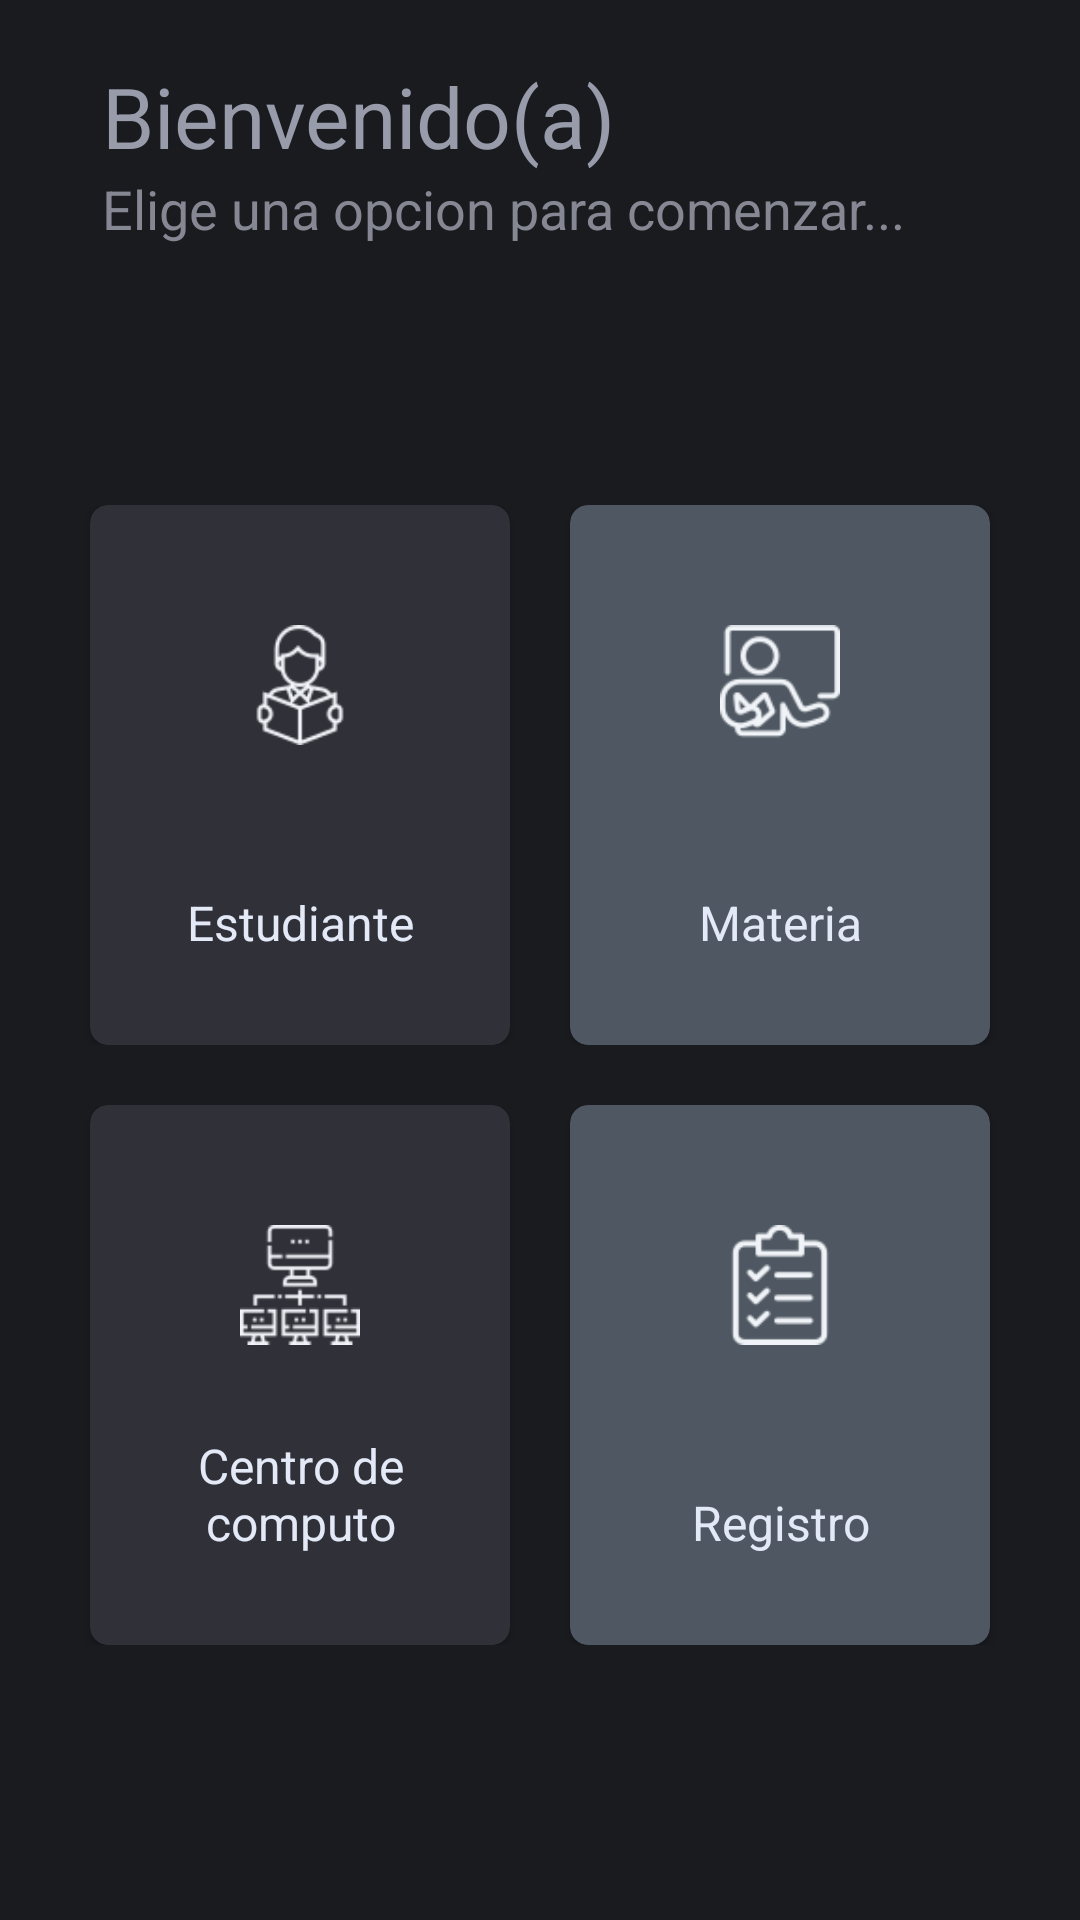

Write the Android layout XML for this screen, with the resource values it uses.
<!-- AndroidManifest.xml: application theme Theme.Regalum -->
<!-- res/layout/fragment_dash.xml -->
<?xml version="1.0" encoding="utf-8"?>
<ScrollView xmlns:android="http://schemas.android.com/apk/res/android"
    xmlns:tools="http://schemas.android.com/tools"
    android:layout_width="match_parent"
    android:layout_height="match_parent"
    xmlns:app="http://schemas.android.com/apk/res-auto"
    android:fillViewport="true"
    android:background="#1A1B1F"
    tools:context=".Dash">

    <androidx.constraintlayout.widget.ConstraintLayout
        android:layout_width="match_parent"
        android:layout_height="match_parent">

        <TextView
            android:id="@+id/titStudents"
            android:layout_width="match_parent"
            android:layout_height="wrap_content"
            android:layout_marginHorizontal="30dp"
            android:layout_marginTop="20dp"
            android:paddingHorizontal="4dp"
            android:text="Bienvenido(a) "
            android:textColor="#979BAA"
            android:textSize="28sp"
            app:layout_constraintEnd_toEndOf="parent"
            app:layout_constraintStart_toStartOf="parent"
            app:layout_constraintTop_toTopOf="parent" />

        <TextView
            android:id="@+id/subStudents"
            android:layout_width="match_parent"
            android:layout_height="wrap_content"
            android:layout_marginHorizontal="30dp"
            android:paddingHorizontal="4dp"
            android:text="Elige una opcion para comenzar..."
            android:textColor="#858793"
            android:textSize="18sp"
            app:layout_constraintEnd_toEndOf="parent"
            app:layout_constraintStart_toStartOf="parent"
            app:layout_constraintTop_toBottomOf="@+id/titStudents" />

        <androidx.appcompat.widget.LinearLayoutCompat
            android:layout_width="match_parent"
            android:layout_height="wrap_content"
            android:layout_marginTop="10dp"
            android:layout_marginBottom="15dp"
            android:gravity="center"
            android:orientation="vertical"
            android:paddingTop="20dp"
            android:paddingBottom="20dp"
            app:layout_constraintBottom_toBottomOf="parent"
            app:layout_constraintEnd_toEndOf="parent"
            app:layout_constraintStart_toStartOf="parent"
            app:layout_constraintTop_toBottomOf="@+id/subStudents">

            <LinearLayout
                android:id="@+id/groupA"
                android:layout_width="match_parent"
                android:layout_height="wrap_content"
                android:layout_marginHorizontal="10dp"
                android:gravity="center_vertical|center_horizontal"
                android:orientation="horizontal"
                android:paddingHorizontal="10dp"
                android:paddingVertical="5dp">

                <androidx.cardview.widget.CardView
                    android:id="@+id/crdStudent"
                    android:layout_width="0dp"
                    android:layout_height="180dp"
                    android:layout_marginHorizontal="10dp"
                    android:layout_weight="1"
                    android:minHeight="160dp"
                    app:cardBackgroundColor="#303138"
                    app:cardCornerRadius="6dp">

                    <LinearLayout
                        android:layout_width="match_parent"
                        android:layout_height="match_parent"
                        android:layout_marginHorizontal="10dp"
                        android:layout_marginVertical="20dp"
                        android:background="#303138"
                        android:orientation="vertical"
                        android:paddingHorizontal="5dp"
                        android:paddingVertical="10dp"
                        android:weightSum="100">

                        <ImageView
                            android:id="@+id/imgStudent"
                            android:layout_width="match_parent"
                            android:layout_height="0dp"
                            android:layout_weight="50"
                            android:padding="10dp"
                            android:src="@drawable/student"
                            />

                        <TextView
                            android:id="@+id/tvStudent"
                            android:layout_width="match_parent"
                            android:layout_height="0dp"
                            android:layout_weight="50"
                            android:gravity="center|bottom"
                            android:text="Estudiante"
                            android:textColor="#E4E9F8"
                            android:textSize="16sp" />
                    </LinearLayout>


                </androidx.cardview.widget.CardView>

                <androidx.cardview.widget.CardView
                    android:id="@+id/crdMateria"
                    android:layout_width="0dp"
                    android:layout_height="180dp"
                    android:layout_marginHorizontal="10dp"
                    android:layout_weight="1"
                    android:minHeight="160dp"
                    app:cardBackgroundColor="#4F5862"
                    app:cardCornerRadius="6dp">

                    <LinearLayout
                        android:layout_width="match_parent"
                        android:layout_height="match_parent"
                        android:layout_marginHorizontal="10dp"
                        android:layout_marginVertical="20dp"
                        android:background="#4F5862"
                        android:orientation="vertical"
                        android:paddingHorizontal="5dp"
                        android:paddingVertical="10dp"
                        android:weightSum="100">

                        <ImageView
                            android:id="@+id/imgMateria"
                            android:layout_width="match_parent"
                            android:layout_height="0dp"
                            android:layout_weight="50"
                            android:padding="10dp"
                            android:src="@drawable/teacher"

                            />

                        <TextView
                            android:id="@+id/tvMateria"
                            android:layout_width="match_parent"
                            android:layout_height="0dp"
                            android:layout_weight="50"
                            android:gravity="center|bottom"
                            android:text="Materia"
                            android:textColor="#E4E9F8"
                            android:textSize="16dp" />

                    </LinearLayout>
                </androidx.cardview.widget.CardView>
            </LinearLayout>

            <LinearLayout
                android:id="@+id/groupB"
                android:layout_width="match_parent"
                android:layout_height="wrap_content"
                android:layout_marginHorizontal="10dp"
                android:layout_marginTop="10dp"
                android:gravity="center_vertical|center_horizontal"
                android:orientation="horizontal"
                android:paddingHorizontal="10dp"
                android:paddingVertical="5dp"
                app:layout_constraintBottom_toBottomOf="parent"
                app:layout_constraintEnd_toEndOf="parent"
                app:layout_constraintHorizontal_bias="0.842"
                app:layout_constraintStart_toStartOf="parent"
                app:layout_constraintTop_toBottomOf="@id/groupA"
                app:layout_constraintVertical_bias="0.0">

                <androidx.cardview.widget.CardView
                    android:id="@+id/crdCenter"
                    android:layout_width="0dp"
                    android:layout_height="180dp"
                    android:layout_marginHorizontal="10dp"
                    android:layout_weight="1"
                    android:minHeight="160dp"
                    app:cardBackgroundColor="#303138"
                    app:cardCornerRadius="6dp">

                    <LinearLayout
                        android:layout_width="match_parent"
                        android:layout_height="match_parent"
                        android:layout_marginHorizontal="10dp"
                        android:layout_marginVertical="20dp"
                        android:background="#303138"
                        android:orientation="vertical"
                        android:paddingHorizontal="5dp"
                        android:paddingVertical="10dp"
                        android:weightSum="100">

                        <ImageView
                            android:id="@+id/imgCenter"
                            android:layout_width="match_parent"
                            android:layout_height="0dp"
                            android:layout_weight="50"
                            android:padding="10dp"
                            android:src="@drawable/red"
                            />

                        <TextView
                            android:id="@+id/tvCenter"
                            android:layout_width="match_parent"
                            android:layout_height="0dp"
                            android:layout_weight="50"
                            android:gravity="center|bottom"
                            android:text="Centro de computo"
                            android:textColor="#E4E9F8"
                            android:textSize="16dp" />

                    </LinearLayout>


                </androidx.cardview.widget.CardView>

                <androidx.cardview.widget.CardView
                    android:id="@+id/crdBit"
                    android:layout_width="0dp"
                    android:layout_height="180dp"
                    android:layout_marginHorizontal="10dp"
                    android:layout_weight="1"
                    android:minHeight="160dp"
                    app:cardBackgroundColor="#4F5862"
                    app:cardCornerRadius="6dp">

                    <LinearLayout
                        android:layout_width="match_parent"
                        android:layout_height="match_parent"
                        android:layout_marginHorizontal="10dp"
                        android:layout_marginVertical="20dp"
                        android:background="#4F5862"
                        android:orientation="vertical"
                        android:paddingHorizontal="5dp"
                        android:paddingVertical="10dp"
                        android:weightSum="100">

                        <ImageView
                            android:id="@+id/imgBit"
                            android:layout_width="match_parent"
                            android:layout_height="0dp"
                            android:layout_weight="50"
                            android:padding="10dp"
                            android:src="@drawable/bit"
                            />
                        <TextView
                            android:id="@+id/tvBit"
                            android:layout_width="match_parent"
                            android:layout_height="0dp"
                            android:layout_weight="50"
                            android:gravity="center|bottom"
                            android:text="Registro"
                            android:textColor="#E4E9F8"
                            android:textSize="16dp" />
                    </LinearLayout>
                </androidx.cardview.widget.CardView>
            </LinearLayout>
        </androidx.appcompat.widget.LinearLayoutCompat>
    </androidx.constraintlayout.widget.ConstraintLayout>
</ScrollView>
<!-- resources referenced by this layout -->
<resources>
  <!-- drawable bit: png bitmap (drawable, 4286 bytes) -->
  <!-- drawable red: png bitmap (drawable, 4729 bytes) -->
  <!-- drawable student: png bitmap (drawable, 4487 bytes) -->
  <!-- drawable teacher: png bitmap (drawable, 5517 bytes) -->
  <style name="Theme.Regalum" parent="Theme.MaterialComponents.DayNight.DarkActionBar">
          
          <item name="colorPrimary">@color/purple_500</item>
          <item name="colorPrimaryVariant">@color/purple_700</item>
          <item name="colorOnPrimary">@color/white</item>
          
          <item name="colorSecondary">@color/teal_200</item>
          <item name="colorSecondaryVariant">@color/teal_700</item>
          <item name="colorOnSecondary">@color/black</item>
          
          <item name="android:statusBarColor" tools:targetApi="l">?attr/colorPrimaryVariant</item>
          
      </style>
  <!-- not gathered from this repository: default colours our renderer supplied (Android Studio template values) -->
  <color name="purple_500">#FF6200EE</color>
  <color name="purple_700">#FF3700B3</color>
  <color name="teal_200">#FF03DAC5</color>
  <color name="teal_700">#FF018786</color>
  <color name="black">#FF000000</color>
  <color name="white">#FFFFFFFF</color>
</resources>
